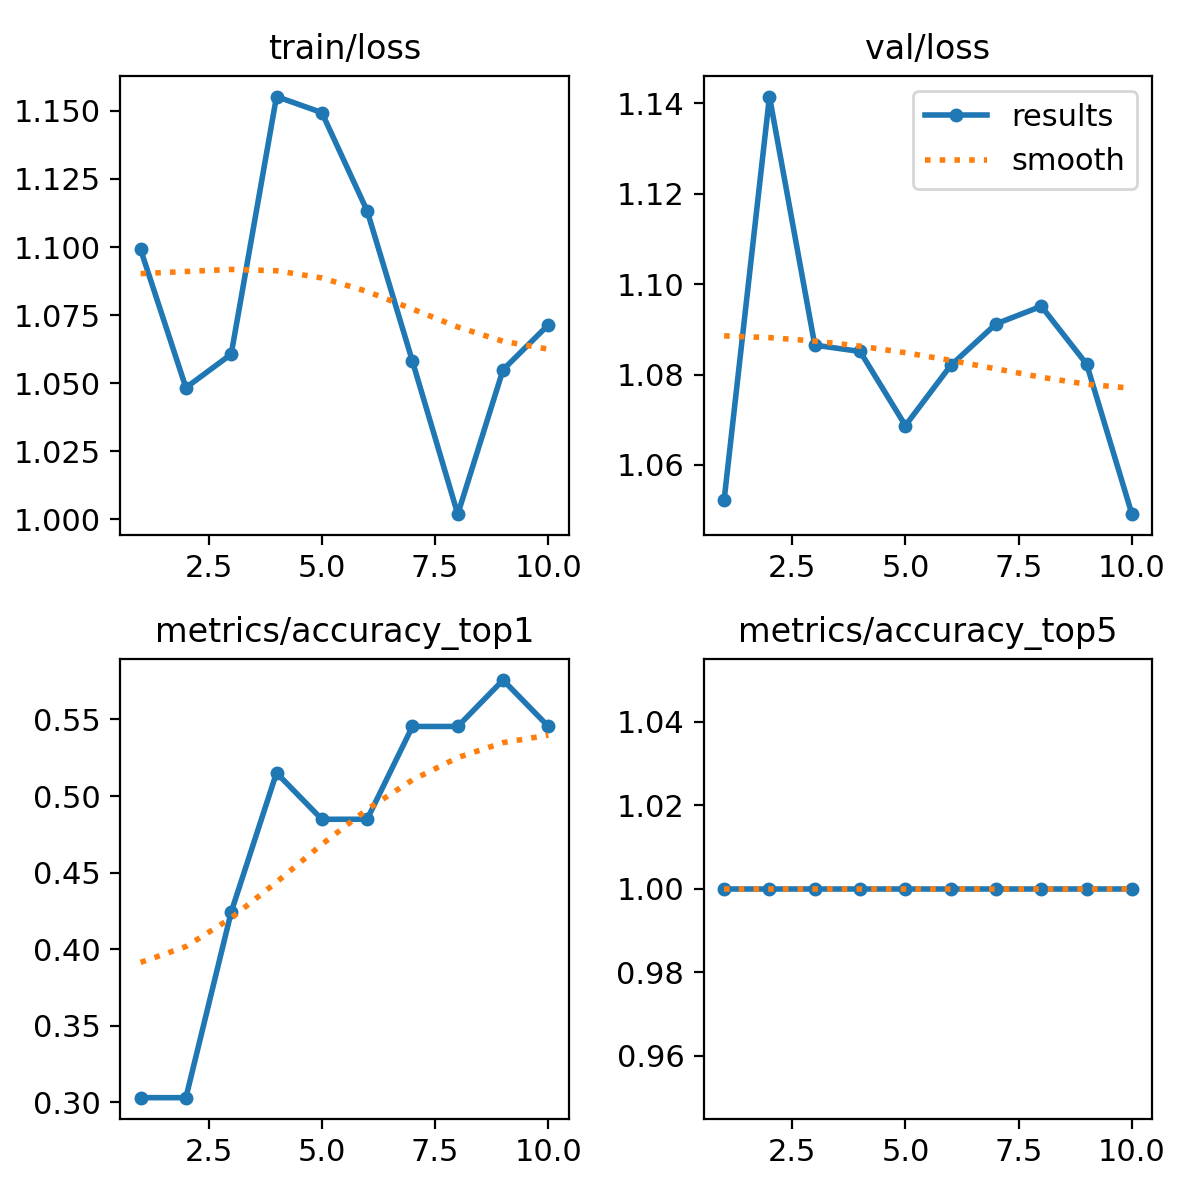

The file beside this chart, header and first rows:
epoch, train/loss, metrics/accuracy_top1, metrics/accuracy_top5, val/loss, lr/pg0, lr/pg1, lr/pg2
1, 1.099, 0.303, 1, 1.052, 1.428e-05, 1.428e-05, 1.428e-05
2, 1.048, 0.303, 1, 1.141, 3.2166e-05, 3.2166e-05, 3.2166e-05
3, 1.061, 0.4242, 1, 1.087, 4.581e-05, 4.581e-05, 4.581e-05
4, 1.155, 0.5151, 1, 1.085, 5.5214e-05, 5.5214e-05, 5.5214e-05
5, 1.149, 0.4849, 1, 1.069, 6.0376e-05, 6.0376e-05, 6.0376e-05
6, 1.113, 0.4849, 1, 1.082, 6.1297e-05, 6.1297e-05, 6.1297e-05
7, 1.058, 0.5454, 1, 1.091, 5.7977e-05, 5.7977e-05, 5.7977e-05
8, 1.002, 0.5454, 1, 1.095, 5.0416e-05, 5.0416e-05, 5.0416e-05
9, 1.055, 0.5758, 1, 1.082, 3.8613e-05, 3.8613e-05, 3.8613e-05
10, 1.071, 0.5454, 1, 1.049, 2.257e-05, 2.257e-05, 2.257e-05
